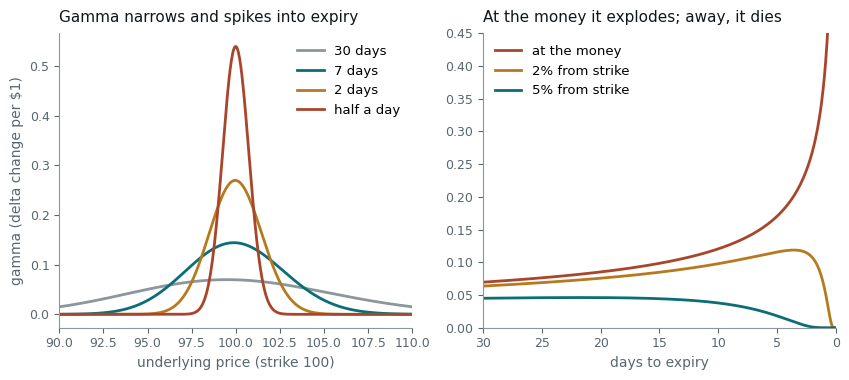

This chart was generated by the following Python code: (Note: this script raises an exception after producing the figure.)
# What happens to gamma as expiry approaches.
#
#   Left  — gamma against the underlying price for one strike at four times to
#           expiry. The curve narrows and its peak grows like 1/sqrt(time left):
#           the same open interest carries far more hedging need near expiry,
#           concentrated in a narrower band around the strike.
#   Right — gamma against days to expiry for an at-the-money option and for
#           options 2% and 5% out of the money. At the money, gamma grows without
#           bound; away from the money it peaks and then collapses to zero.
#
# Run standalone:  uv run --no-project --with matplotlib,numpy python <path>

import math
import os

os.environ.setdefault("SOURCE_DATE_EPOCH", "1735689600")

import matplotlib

matplotlib.use("Agg")
matplotlib.rcParams["svg.fonttype"] = "path"
matplotlib.rcParams["svg.hashsalt"] = "dh_greeks_expiry"
matplotlib.rcParams["font.family"] = ["Helvetica", "Arial", "DejaVu Sans"]

from pathlib import Path

import matplotlib.pyplot as plt
import numpy as np

INK = "#10171B"
MUTED = "#58666E"
TEAL = "#0B6E75"
RUST = "#A8452B"
GREY = "#8A979D"
GOLD = "#B7791F"

K, VOL = 100.0, 0.20


def gamma(s: np.ndarray, tau: np.ndarray) -> np.ndarray:
    d1 = (np.log(s / K) + 0.5 * VOL**2 * tau) / (VOL * np.sqrt(tau))
    return np.exp(-0.5 * d1**2) / math.sqrt(2 * math.pi) / (s * VOL * np.sqrt(tau))


def style(ax) -> None:
    ax.tick_params(labelsize=9, colors=MUTED)
    for side in ("top", "right"):
        ax.spines[side].set_visible(False)
    for side in ("left", "bottom"):
        ax.spines[side].set_color(GREY)


def main() -> None:
    fig, (axL, axR) = plt.subplots(1, 2, figsize=(8.6, 3.9))

    s = np.linspace(90, 110, 600)
    for days, color, label in (
        (30, GREY, "30 days"),
        (7, TEAL, "7 days"),
        (2, GOLD, "2 days"),
        (0.5, RUST, "half a day"),
    ):
        axL.plot(s, gamma(s, days / 365), color=color, lw=2.0, label=label)
    axL.set_xlabel("underlying price (strike 100)", fontsize=10, color=MUTED)
    axL.set_ylabel("gamma (delta change per $1)", fontsize=10, color=MUTED)
    axL.set_title("Gamma narrows and spikes into expiry", fontsize=11, color=INK, loc="left", pad=8)
    axL.legend(frameon=False, fontsize=9.5, loc="upper right")
    axL.set_xlim(90, 110)
    style(axL)

    days = np.linspace(30, 0.05, 800)
    for spot, color, label in (
        (100.0, RUST, "at the money"),
        (102.0, GOLD, "2% from strike"),
        (105.0, TEAL, "5% from strike"),
    ):
        axR.plot(days, gamma(np.full_like(days, spot), days / 365), color=color, lw=2.0, label=label)
    axR.set_xlim(30, 0)
    axR.set_ylim(0, 0.45)
    axR.set_xlabel("days to expiry", fontsize=10, color=MUTED)
    axR.set_title("At the money it explodes; away, it dies", fontsize=11, color=INK, loc="left", pad=8)
    axR.legend(frameon=False, fontsize=9.5, loc="upper left")
    style(axR)

    fig.tight_layout()
    out = Path(__file__).with_suffix("")
    for ext in ("pdf", "svg"):
        fig.savefig(f"{out}.{ext}", transparent=True, bbox_inches="tight")

    print("ATM gamma by days to expiry:")
    for d in (30, 7, 2, 1, 0.5, 0.25):
        print(f"  {d:>5} days: {float(gamma(np.array(100.0), d / 365)):.4f}")
    for spot in (102.0, 105.0):
        g = gamma(np.full_like(days, spot), days / 365)
        i = int(np.argmax(g))
        print(
            f"{spot}: peak gamma {g[i]:.4f} at {days[i]:.2f} days; at 30d {float(gamma(np.array(spot), 30 / 365)):.4f}; "
            f"at 0.25d {float(gamma(np.array(spot), 0.25 / 365)):.6f}"
        )


main()
